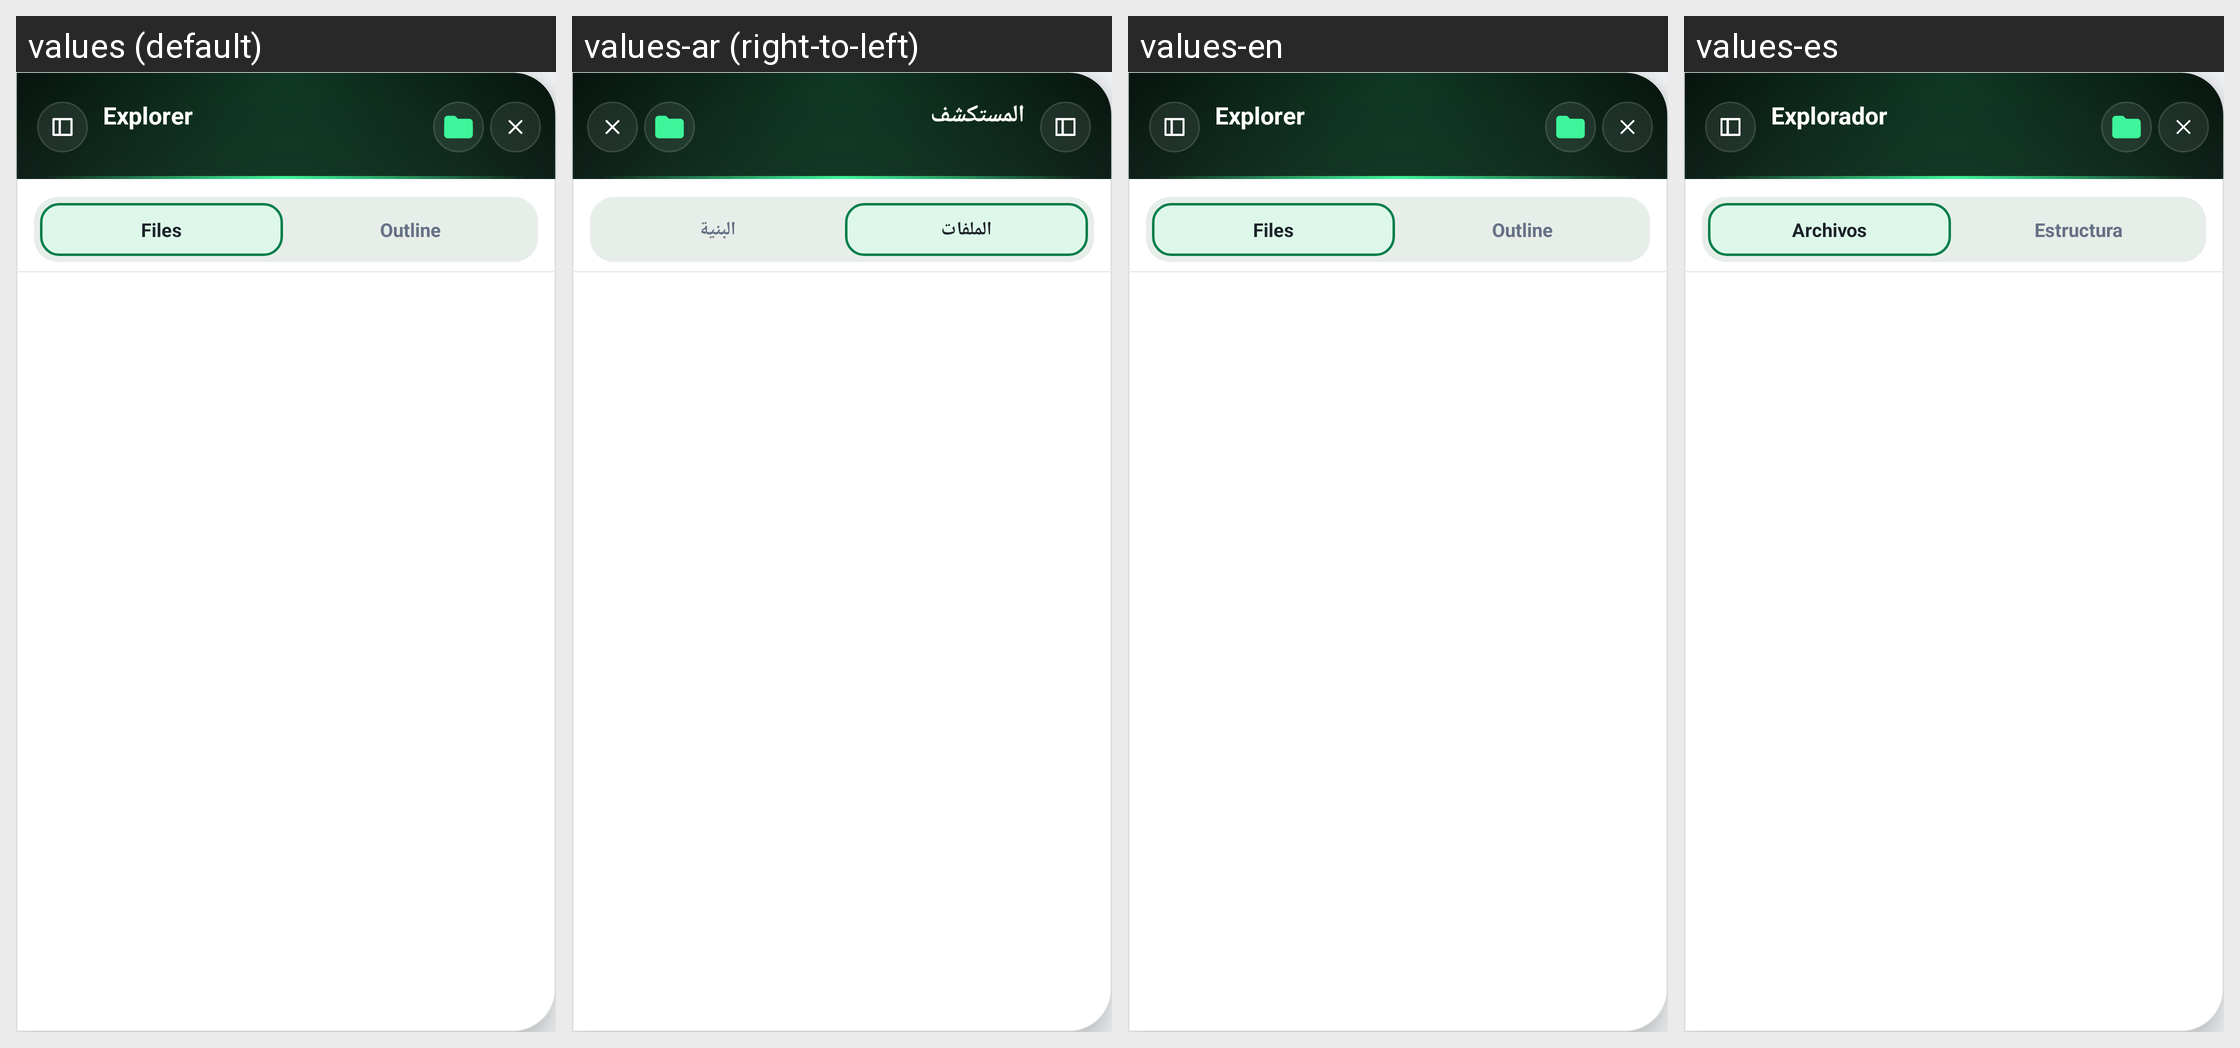

Locale-by-locale string values for the Android screen shown in this grid:
Android screen res/layout/view_project_explorer.xml rendered under 4 locales, left to right: values (default), values-ar (right-to-left), values-en, values-es. Device: Nexus 5 (rendered at 1080×1920; each locale shown at half size, 540×960, under a caption strip naming it); theme Theme.RinLang.
Strings drawn on this screen, with the default value and each locale's value (text and hints the layout hard-codes, and strings that could not be matched under every locale, appear in the picture but are not listed):

explorer_panel_title
  values: Explorer
  values-ar: المستكشف
  values-en: Explorer
  values-es: Explorador

explorer_tab_files
  values: Files
  values-ar: الملفات
  values-en: Files
  values-es: Archivos

explorer_tab_outline
  values: Outline
  values-ar: البنية
  values-en: Outline
  values-es: Estructura
